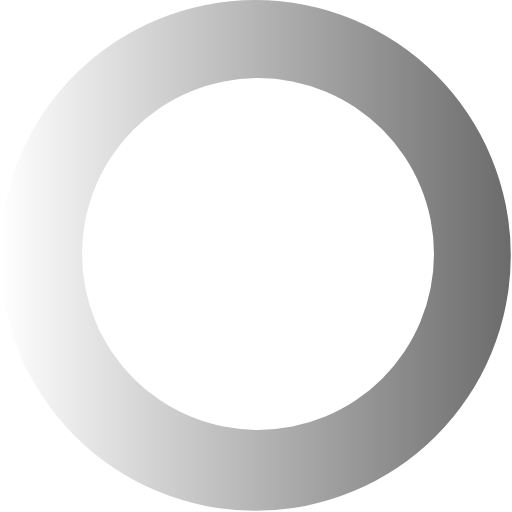
t = 0.00 s
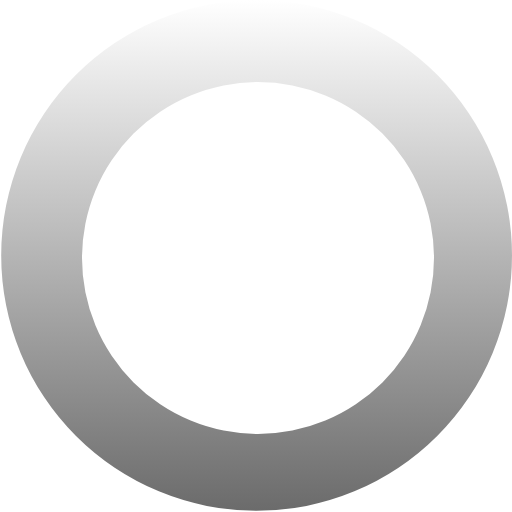
t = 0.27 s
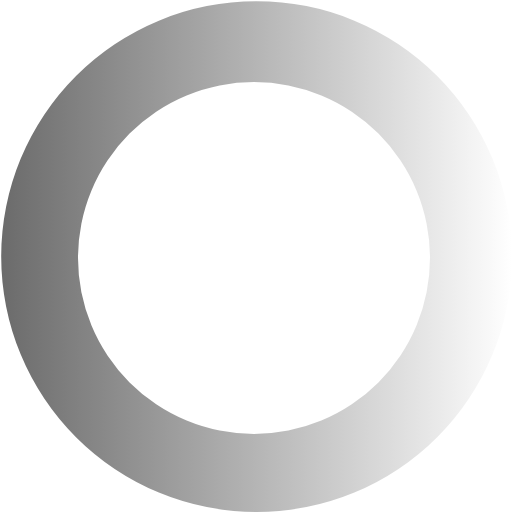
t = 0.54 s
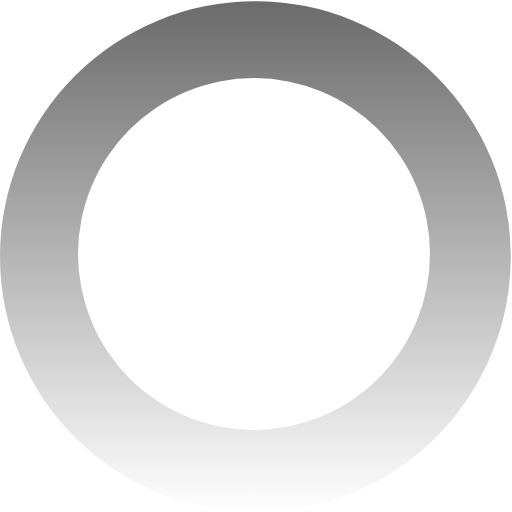
t = 0.81 s

The animated SVG that drew these frames (rendered in a browser with its animation timeline set to each time). Animation: 1 SMIL element (animateTransform=1); one cycle of 1.08 s, repeats indefinitely.

<svg xmlns="http://www.w3.org/2000/svg" version="1.0" width="64" height="64" viewBox="0 0 128 128">
    <g>
        <linearGradient id="a">
            <stop offset="0%" stop-color="#fff" fill-opacity="0"/>
            <stop offset="100%" stop-color="#6b6b6b"/>
        </linearGradient>
        <path d="M63.85 0A63.85 63.85 0 110 63.85 63.85 63.85 0 0163.85 0zm.65 19.5a44 44 0 11-44 44 44 44 0 0144-44z" fill="url(#a)" fill-rule="evenodd"/>
        <animateTransform attributeName="transform" type="rotate" from="0 64 64" to="360 64 64" dur="1080ms" repeatCount="indefinite"/>
    </g>
</svg>
